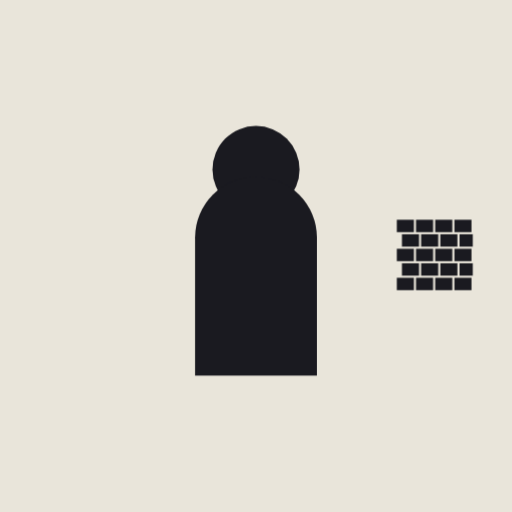
t = 0.00 s
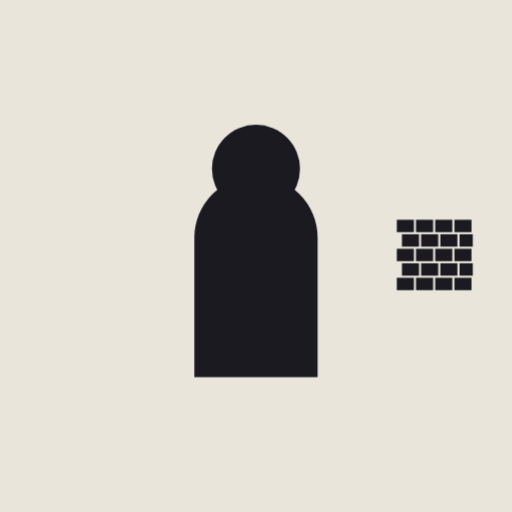
t = 0.50 s
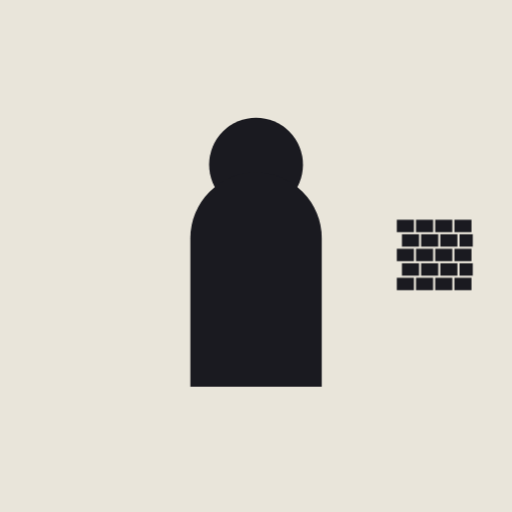
t = 1.50 s
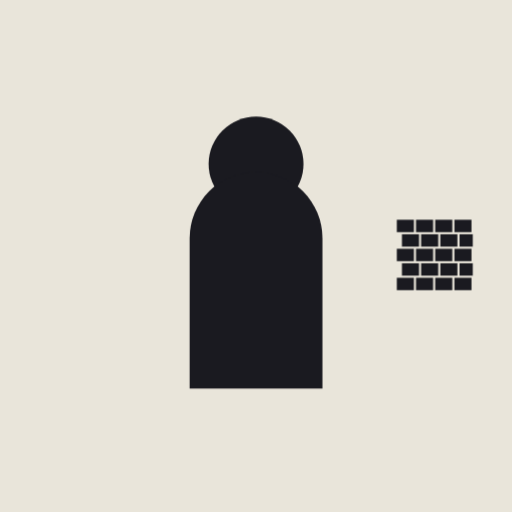
t = 2.00 s
t = 2.50 s: frame unchanged from t = 1.50 s, image omitted
t = 3.50 s: frame unchanged from t = 0.50 s, image omitted

The animated SVG that drew these frames (rendered in a browser with its animation timeline set to each time). Animation: 1 CSS @keyframes rule; one cycle of 4.00 s, repeats indefinitely.

<?xml version="1.0" encoding="UTF-8"?>
<svg xmlns="http://www.w3.org/2000/svg" viewBox="0 0 120 120" data-name="76688e6ec157-17953319629530145">
<style>
.c0{animation:k_latir 4s ease-in-out infinite}
@keyframes k_latir{0%,100%{transform:scale(1)}50%{transform:scale(1.09)}}
</style>
<rect width="120" height="120" fill="#e9e5da"/>
<g id="capa-0-protagonista" transform="translate(60,54)" data-rol="protagonista" data-gesto="latir" data-ritmo="4s" data-figura="figura"><title>protagonista - figura</title><g class="c0"><g transform="scale(34)"><circle cy="-.42" r=".30" fill="#1a1a20"/><path d="M-.42,1 V.05 a.42,.42 0 0 1 .84,0 V1 Z" fill="#1a1a20"/></g></g></g>
<g id="capa-1-flanco_der" transform="translate(102,60)" data-rol="flanco_der" data-gesto="quieto" data-ritmo="4s" data-figura="muro"><title>flanco_der - muro</title><g class="c1"><g transform="scale(10)"><rect x="-0.900" y="-0.850" width="0.400" height="0.290" fill="#1a1a20"/><rect x="-0.450" y="-0.850" width="0.400" height="0.290" fill="#1a1a20"/><rect x="0.000" y="-0.850" width="0.400" height="0.290" fill="#1a1a20"/><rect x="0.450" y="-0.850" width="0.400" height="0.290" fill="#1a1a20"/><rect x="-0.780" y="-0.510" width="0.400" height="0.290" fill="#1a1a20"/><rect x="-0.330" y="-0.510" width="0.400" height="0.290" fill="#1a1a20"/><rect x="0.120" y="-0.510" width="0.400" height="0.290" fill="#1a1a20"/><rect x="0.570" y="-0.510" width="0.310" height="0.290" fill="#1a1a20"/><rect x="-0.900" y="-0.170" width="0.400" height="0.290" fill="#1a1a20"/><rect x="-0.450" y="-0.170" width="0.400" height="0.290" fill="#1a1a20"/><rect x="0.000" y="-0.170" width="0.400" height="0.290" fill="#1a1a20"/><rect x="0.450" y="-0.170" width="0.400" height="0.290" fill="#1a1a20"/><rect x="-0.780" y="0.170" width="0.400" height="0.290" fill="#1a1a20"/><rect x="-0.330" y="0.170" width="0.400" height="0.290" fill="#1a1a20"/><rect x="0.120" y="0.170" width="0.400" height="0.290" fill="#1a1a20"/><rect x="0.570" y="0.170" width="0.310" height="0.290" fill="#1a1a20"/><rect x="-0.900" y="0.510" width="0.400" height="0.290" fill="#1a1a20"/><rect x="-0.450" y="0.510" width="0.400" height="0.290" fill="#1a1a20"/><rect x="0.000" y="0.510" width="0.400" height="0.290" fill="#1a1a20"/><rect x="0.450" y="0.510" width="0.400" height="0.290" fill="#1a1a20"/></g></g></g>
</svg>
